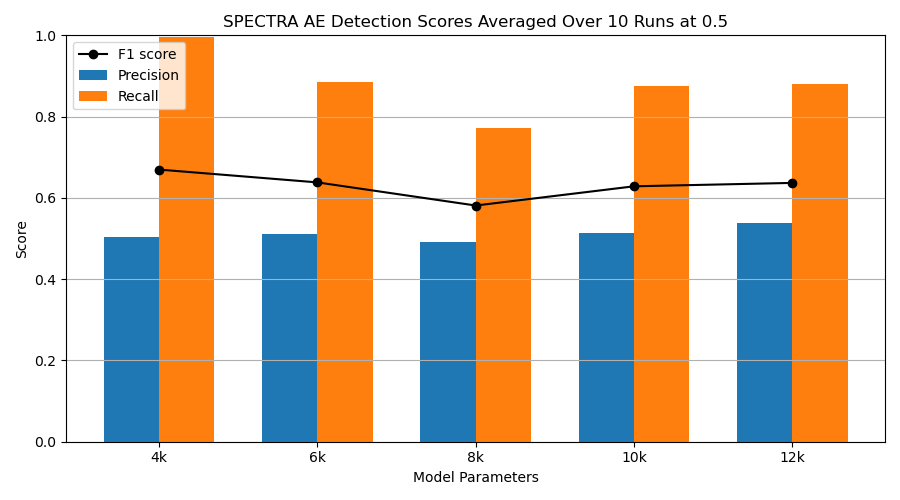

Values plotted in this chart, from the file beside it:
experiment, n_seeds, model_class, size_label, precision, recall, f1
, 76, FourKAE, 4k, 0.5048, 0.996, 0.6697
, 76, SixKAE, 6k, 0.5113, 0.8859, 0.6381
, 76, EightKAE, 8k, 0.4919, 0.7732, 0.5812
, 76, TenKAE, 10k, 0.5136, 0.8752, 0.6285
, 76, TwelveKAE, 12k, 0.5381, 0.8792, 0.6369
